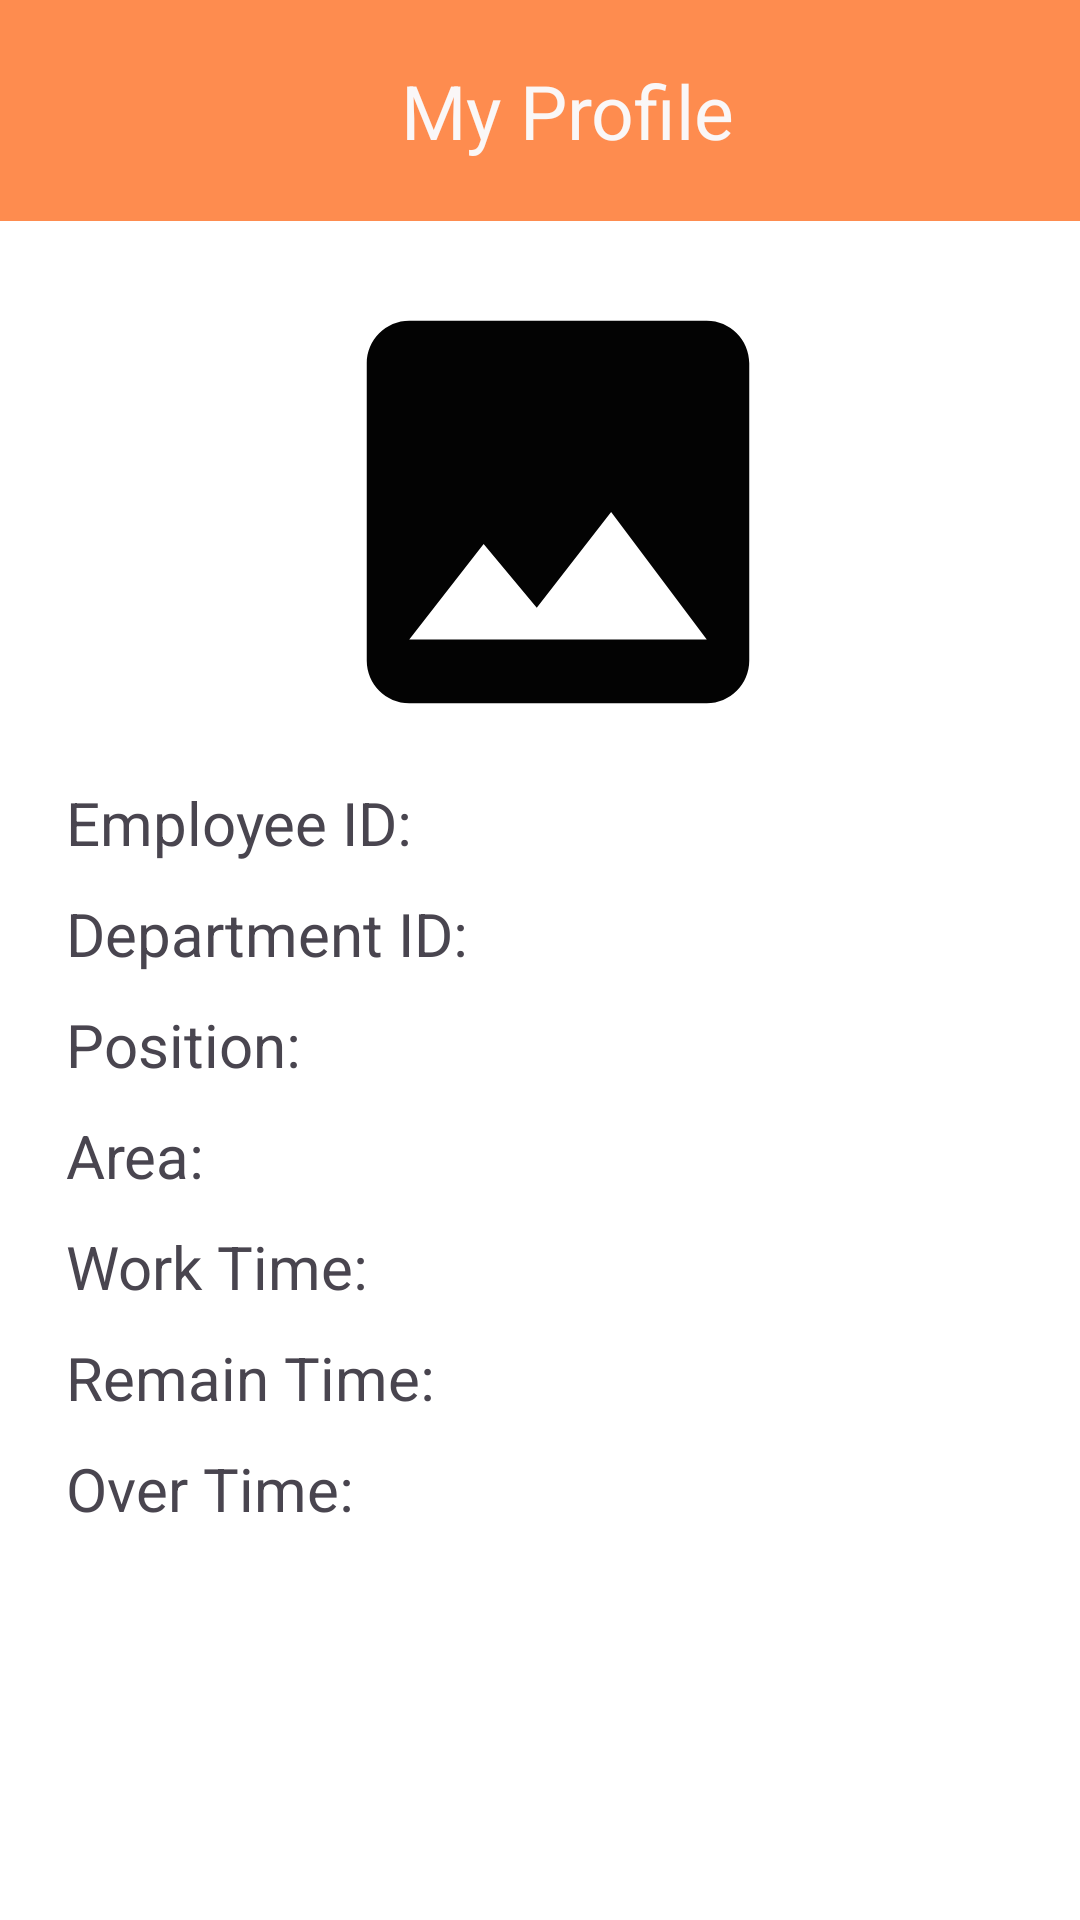

Reconstruct the res/layout file that produces this screen, plus the resources it refers to.
<!-- AndroidManifest.xml: application theme Theme.Mata_eikonatech -->
<!-- res/layout/profile.xml -->
<?xml version="1.0" encoding="utf-8"?>
<LinearLayout xmlns:android="http://schemas.android.com/apk/res/android"
    android:layout_width="match_parent"
    android:layout_height="match_parent"
    android:orientation="vertical"
    android:background="@color/colorTextLight">
    <LinearLayout
        android:layout_width="match_parent"
        android:layout_height="wrap_content"
        android:orientation="vertical">
        <include
            layout="@layout/toolbar_profile"/>
    </LinearLayout>

    <LinearLayout
        android:layout_width="match_parent"
        android:layout_height="wrap_content"
        android:orientation="vertical"
        android:layout_marginStart="12dp"
        android:layout_marginTop="12dp">

        <ImageView
            android:layout_width="170dp"
            android:layout_height="170dp"
            android:layout_gravity="center"
            android:src="@drawable/image_placeholder"/>

        <TextView
            android:layout_width="match_parent"
            android:layout_height="wrap_content"
            android:id="@+id/empid"
            android:padding="5dp"
            android:text=" Employee ID: "
            android:textSize="20dp"/>

    <TextView
        android:layout_width="match_parent"
        android:layout_height="wrap_content"
        android:id="@+id/depid"
        android:padding="5dp"
        android:text=" Department ID: "
        android:textSize="20dp"/>

    <TextView
        android:layout_width="match_parent"
        android:layout_height="wrap_content"
        android:id="@+id/pos"
        android:padding="5dp"
        android:text=" Position: "
        android:textSize="20dp"/>

    <TextView
        android:layout_width="match_parent"
        android:layout_height="wrap_content"
        android:id="@+id/area"
        android:padding="5dp"
        android:text=" Area: "
        android:textSize="20dp"/>

    <TextView
        android:layout_width="match_parent"
        android:layout_height="wrap_content"
        android:id="@+id/worktime"
        android:padding="5dp"
        android:text=" Work Time: "
        android:textSize="20dp"/>

    <TextView
        android:layout_width="match_parent"
        android:layout_height="wrap_content"
        android:id="@+id/remaintime"
        android:padding="5dp"
        android:text=" Remain Time: "
        android:textSize="20dp"/>

    <TextView
        android:layout_width="match_parent"
        android:layout_height="wrap_content"
        android:id="@+id/overtime"
        android:padding="5dp"
        android:text=" Over Time: "
        android:textSize="20dp"/>
    </LinearLayout>


</LinearLayout>
<!-- res/layout/toolbar_profile.xml (included above) -->
<?xml version="1.0" encoding="utf-8"?>
<LinearLayout
    xmlns:android="http://schemas.android.com/apk/res/android"
    android:orientation="horizontal"
    android:layout_width="match_parent"
    android:layout_height="wrap_content"
    android:padding="20dp"
    android:id="@+id/toolbar"
    android:background="@color/colorPrimary"
    android:gravity="center_vertical">

    <ImageView
        android:layout_width="wrap_content"
        android:layout_height="wrap_content"
        android:id="@+id/backarrow"
        android:src="@drawable/backarrow"/>


    <TextView
        android:layout_width="0dp"
        android:layout_height="wrap_content"
        android:layout_marginStart="12dp"
        android:layout_weight="1"
        android:gravity="center_horizontal|center_vertical"
        android:text=" My Profile"
        android:textColor="@color/colorBackgroundLight"
        android:textSize="25sp" />

    <ImageView
        android:layout_width="wrap_content"
        android:layout_height="wrap_content"
        android:id="@+id/refresh"
        android:src="@drawable/baseline_refresh_24"/>


</LinearLayout>
<!-- resources referenced by this layout -->
<resources>
  <color name="colorBackgroundLight">#FAF7F7</color>
  <color name="colorPrimary">#FE8C4F</color>
  <color name="colorTextLight">#FFFFFF</color>
  <!-- drawable image_placeholder (drawable) -->
  <vector android:height="29dp" android:tint="#030303"
      android:viewportHeight="24" android:viewportWidth="24"
      android:width="29dp" xmlns:android="http://schemas.android.com/apk/res/android">
      <path android:fillColor="@android:color/white" android:pathData="M21,19V5c0,-1.1 -0.9,-2 -2,-2H5c-1.1,0 -2,0.9 -2,2v14c0,1.1 0.9,2 2,2h14c1.1,0 2,-0.9 2,-2zM8.5,13.5l2.5,3.01L14.5,12l4.5,6H5l3.5,-4.5z"/>
  </vector>
  <style name="Theme.Mata_eikonatech" parent="Base.Theme.Mata_eikonatech" />
  <style name="Base.Theme.Mata_eikonatech" parent="Theme.Material3.DayNight.NoActionBar">
          <item name="colorPrimary">@color/colorPrimary</item>
          <item name="colorAccent">@color/colorAccent</item>
          <item name="colorOnSurface">@color/colorBackgroundLight</item>
          <item name="colorOnPrimary">@color/colorBackgroundLight</item>
  
          
          
      </style>
  <color name="colorAccent">#E63E3D</color>
</resources>
